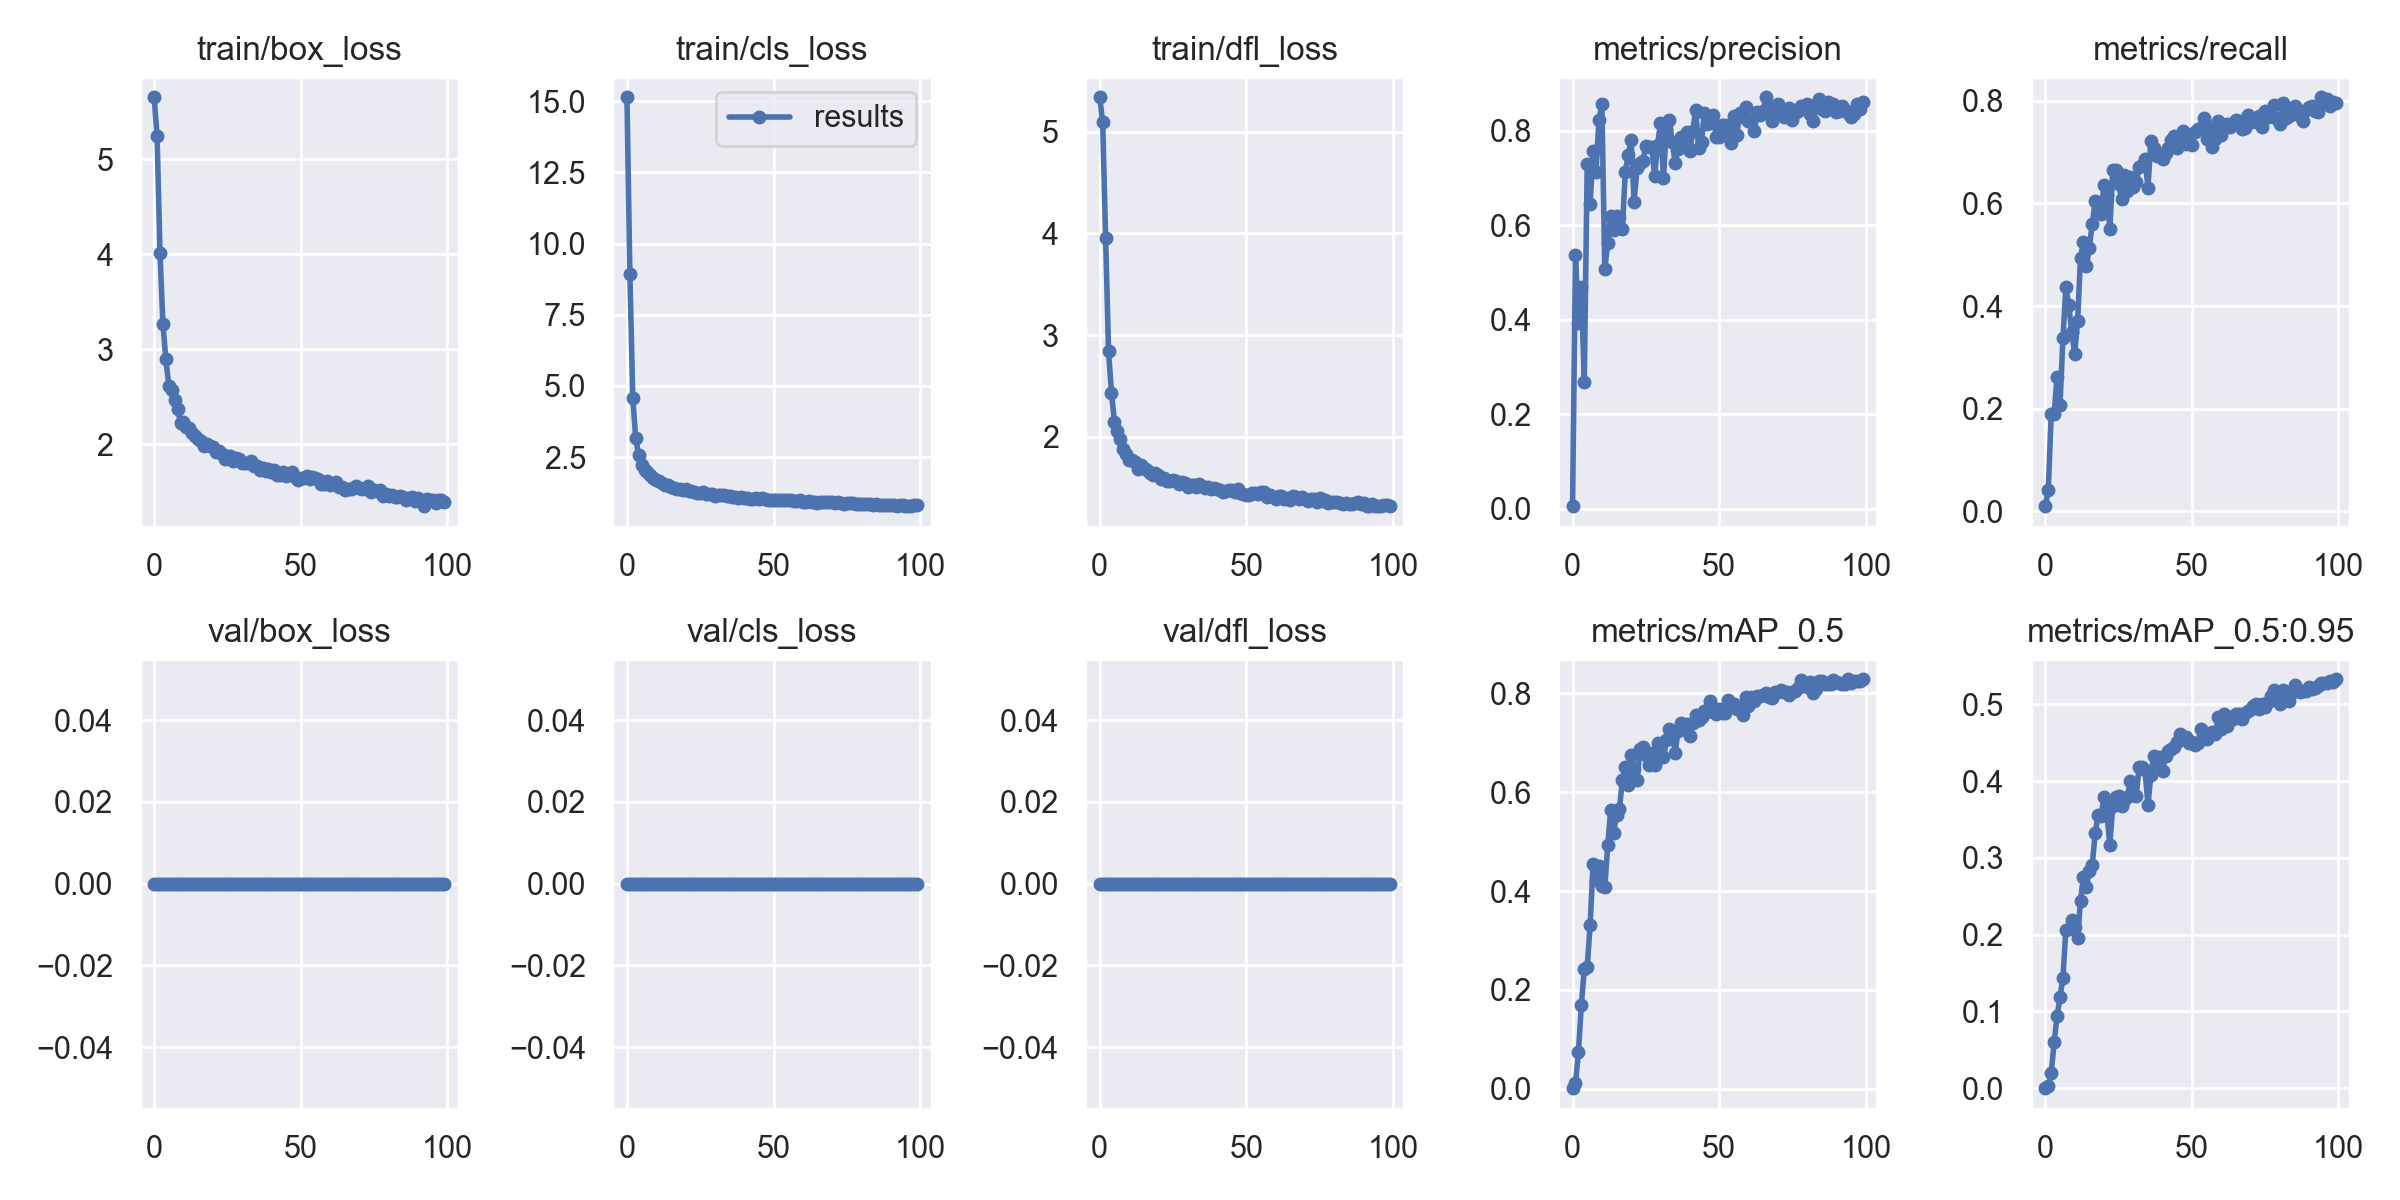

Source data for this figure (header and first rows):
epoch, train/box_loss, train/cls_loss, train/dfl_loss, metrics/precision, metrics/recall, metrics/mAP_0.5, metrics/mAP_0.5:0.95, val/box_loss, val/cls_loss, val/dfl_loss, x/lr0, x/lr1, x/lr2
0, 5.653, 15.14, 5.339, 0.005029, 0.01, 0.000959, 0.0001606, 0, 0, 0, 0.07011, 0.003321, 0.003321
1, 5.245, 8.923, 5.092, 0.5364, 0.04076, 0.01043, 0.002998, 0, 0, 0, 0.04005, 0.006588, 0.006588
2, 4.012, 4.559, 3.96, 0.3918, 0.1896, 0.07346, 0.01933, 0, 0, 0, 0.009915, 0.00979, 0.00979
3, 3.264, 3.164, 2.842, 0.4682, 0.1903, 0.1693, 0.06018, 0, 0, 0, 0.009703, 0.009703, 0.009703
4, 2.896, 2.569, 2.433, 0.2674, 0.2617, 0.2424, 0.09354, 0, 0, 0, 0.009703, 0.009703, 0.009703
5, 2.617, 2.231, 2.149, 0.7287, 0.2071, 0.2455, 0.1189, 0, 0, 0, 0.009604, 0.009604, 0.009604
6, 2.567, 2.05, 2.056, 0.6443, 0.3373, 0.3321, 0.144, 0, 0, 0, 0.009505, 0.009505, 0.009505
7, 2.466, 1.963, 1.981, 0.7569, 0.4367, 0.4546, 0.2067, 0, 0, 0, 0.009406, 0.009406, 0.009406
8, 2.366, 1.857, 1.878, 0.7119, 0.4013, 0.4222, 0.2068, 0, 0, 0, 0.009307, 0.009307, 0.009307
9, 2.228, 1.752, 1.833, 0.8222, 0.3489, 0.45, 0.2196, 0, 0, 0, 0.009208, 0.009208, 0.009208
10, 2.236, 1.696, 1.768, 0.8552, 0.3072, 0.4101, 0.2098, 0, 0, 0, 0.009109, 0.009109, 0.009109
11, 2.179, 1.661, 1.771, 0.5061, 0.3706, 0.4073, 0.1955, 0, 0, 0, 0.00901, 0.00901, 0.00901
12, 2.17, 1.607, 1.751, 0.5628, 0.4942, 0.4926, 0.2443, 0, 0, 0, 0.008911, 0.008911, 0.008911
13, 2.119, 1.534, 1.681, 0.6199, 0.5256, 0.5633, 0.2749, 0, 0, 0, 0.008812, 0.008812, 0.008812
14, 2.088, 1.511, 1.719, 0.5894, 0.4771, 0.5168, 0.2621, 0, 0, 0, 0.008713, 0.008713, 0.008713
15, 2.058, 1.465, 1.696, 0.6195, 0.5138, 0.5541, 0.2834, 0, 0, 0, 0.008614, 0.008614, 0.008614
16, 2.038, 1.422, 1.669, 0.6161, 0.56, 0.5663, 0.2914, 0, 0, 0, 0.008515, 0.008515, 0.008515
17, 1.983, 1.394, 1.641, 0.5921, 0.604, 0.6248, 0.3321, 0, 0, 0, 0.008416, 0.008416, 0.008416
18, 2.002, 1.383, 1.628, 0.7128, 0.5972, 0.6506, 0.3558, 0, 0, 0, 0.008317, 0.008317, 0.008317
19, 1.977, 1.361, 1.643, 0.7485, 0.579, 0.6142, 0.3549, 0, 0, 0, 0.008218, 0.008218, 0.008218
20, 1.971, 1.387, 1.621, 0.7795, 0.635, 0.6763, 0.3789, 0, 0, 0, 0.008119, 0.008119, 0.008119
21, 1.922, 1.308, 1.581, 0.6488, 0.6158, 0.6467, 0.3585, 0, 0, 0, 0.00802, 0.00802, 0.00802
22, 1.932, 1.317, 1.59, 0.721, 0.5493, 0.6256, 0.3168, 0, 0, 0, 0.007921, 0.007921, 0.007921
23, 1.899, 1.286, 1.568, 0.7316, 0.6643, 0.687, 0.3681, 0, 0, 0, 0.007822, 0.007822, 0.007822
24, 1.845, 1.23, 1.568, 0.7355, 0.6652, 0.6924, 0.3794, 0, 0, 0, 0.007723, 0.007723, 0.007723
25, 1.875, 1.25, 1.577, 0.7683, 0.638, 0.6747, 0.3802, 0, 0, 0, 0.007624, 0.007624, 0.007624
26, 1.88, 1.26, 1.565, 0.7649, 0.6084, 0.6544, 0.368, 0, 0, 0, 0.007525, 0.007525, 0.007525
27, 1.824, 1.198, 1.535, 0.7654, 0.6558, 0.679, 0.375, 0, 0, 0, 0.007426, 0.007426, 0.007426
28, 1.855, 1.191, 1.559, 0.704, 0.6248, 0.6544, 0.3787, 0, 0, 0, 0.007327, 0.007327, 0.007327
29, 1.843, 1.193, 1.547, 0.7691, 0.6518, 0.6995, 0.4008, 0, 0, 0, 0.007228, 0.007228, 0.007228
30, 1.804, 1.146, 1.508, 0.8165, 0.6316, 0.6871, 0.3818, 0, 0, 0, 0.007129, 0.007129, 0.007129
31, 1.806, 1.157, 1.524, 0.6988, 0.6424, 0.6713, 0.3812, 0, 0, 0, 0.00703, 0.00703, 0.00703
32, 1.806, 1.161, 1.524, 0.8042, 0.6704, 0.705, 0.4183, 0, 0, 0, 0.006931, 0.006931, 0.006931
33, 1.822, 1.17, 1.505, 0.8224, 0.6739, 0.728, 0.4189, 0, 0, 0, 0.006832, 0.006832, 0.006832
34, 1.775, 1.144, 1.538, 0.7749, 0.687, 0.7205, 0.4141, 0, 0, 0, 0.006733, 0.006733, 0.006733
35, 1.771, 1.136, 1.511, 0.7319, 0.6307, 0.6792, 0.3692, 0, 0, 0, 0.006634, 0.006634, 0.006634
36, 1.726, 1.104, 1.494, 0.76, 0.7216, 0.7249, 0.4074, 0, 0, 0, 0.006535, 0.006535, 0.006535
37, 1.745, 1.1, 1.504, 0.7871, 0.708, 0.7403, 0.433, 0, 0, 0, 0.006436, 0.006436, 0.006436
38, 1.716, 1.074, 1.482, 0.7779, 0.6924, 0.731, 0.4232, 0, 0, 0, 0.006337, 0.006337, 0.006337
39, 1.737, 1.091, 1.499, 0.7967, 0.6954, 0.7384, 0.432, 0, 0, 0, 0.006238, 0.006238, 0.006238
40, 1.703, 1.061, 1.484, 0.7561, 0.6857, 0.714, 0.4131, 0, 0, 0, 0.006139, 0.006139, 0.006139
41, 1.731, 1.071, 1.474, 0.7981, 0.6972, 0.7407, 0.4333, 0, 0, 0, 0.00604, 0.00604, 0.00604
42, 1.674, 1.032, 1.462, 0.8445, 0.7074, 0.7564, 0.4398, 0, 0, 0, 0.005941, 0.005941, 0.005941
43, 1.678, 1.034, 1.467, 0.7633, 0.7239, 0.7461, 0.4413, 0, 0, 0, 0.005842, 0.005842, 0.005842
44, 1.707, 1.067, 1.475, 0.7757, 0.7307, 0.7523, 0.4442, 0, 0, 0, 0.005743, 0.005743, 0.005743
45, 1.663, 1.028, 1.476, 0.8373, 0.7084, 0.7646, 0.4512, 0, 0, 0, 0.005644, 0.005644, 0.005644
46, 1.685, 1.049, 1.455, 0.8149, 0.7245, 0.7626, 0.4612, 0, 0, 0, 0.005545, 0.005545, 0.005545
47, 1.703, 1.045, 1.485, 0.8171, 0.7405, 0.7839, 0.4568, 0, 0, 0, 0.005446, 0.005446, 0.005446
48, 1.652, 1.005, 1.445, 0.8325, 0.7152, 0.771, 0.458, 0, 0, 0, 0.005347, 0.005347, 0.005347
49, 1.626, 0.9836, 1.433, 0.7873, 0.7219, 0.7578, 0.4494, 0, 0, 0, 0.005248, 0.005248, 0.005248
50, 1.642, 1.003, 1.428, 0.7866, 0.7128, 0.7678, 0.4512, 0, 0, 0, 0.005149, 0.005149, 0.005149
51, 1.64, 0.9873, 1.428, 0.8107, 0.7395, 0.7614, 0.4476, 0, 0, 0, 0.00505, 0.00505, 0.00505
52, 1.666, 1.01, 1.444, 0.8108, 0.745, 0.7608, 0.4493, 0, 0, 0, 0.004951, 0.004951, 0.004951
53, 1.637, 0.9975, 1.444, 0.7992, 0.7472, 0.7876, 0.4675, 0, 0, 0, 0.004852, 0.004852, 0.004852
54, 1.657, 0.9993, 1.435, 0.7736, 0.7665, 0.7764, 0.4572, 0, 0, 0, 0.004753, 0.004753, 0.004753
55, 1.643, 0.997, 1.454, 0.8312, 0.7249, 0.7788, 0.4547, 0, 0, 0, 0.004654, 0.004654, 0.004654
56, 1.633, 1.005, 1.458, 0.7904, 0.7485, 0.7686, 0.4608, 0, 0, 0, 0.004555, 0.004555, 0.004555
57, 1.585, 0.9635, 1.412, 0.8364, 0.7094, 0.7724, 0.4636, 0, 0, 0, 0.004456, 0.004456, 0.004456
58, 1.58, 0.9645, 1.424, 0.829, 0.7261, 0.7565, 0.4614, 0, 0, 0, 0.004357, 0.004357, 0.004357
59, 1.614, 0.9888, 1.404, 0.8494, 0.7612, 0.7927, 0.4829, 0, 0, 0, 0.004258, 0.004258, 0.004258
... 40 more rows
